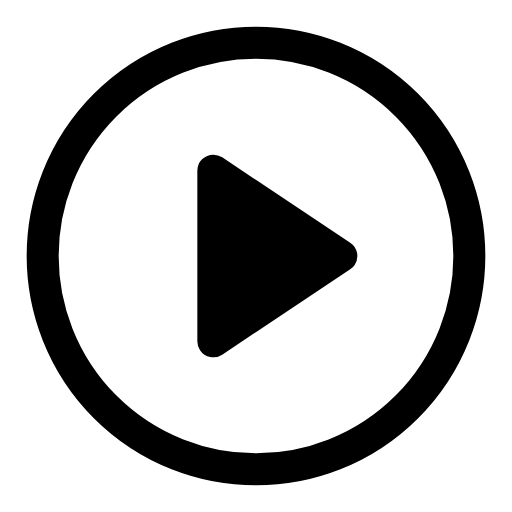
t = 0.00 s
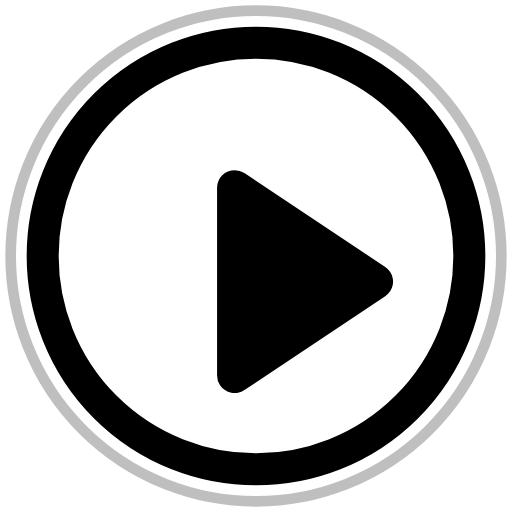
t = 0.25 s
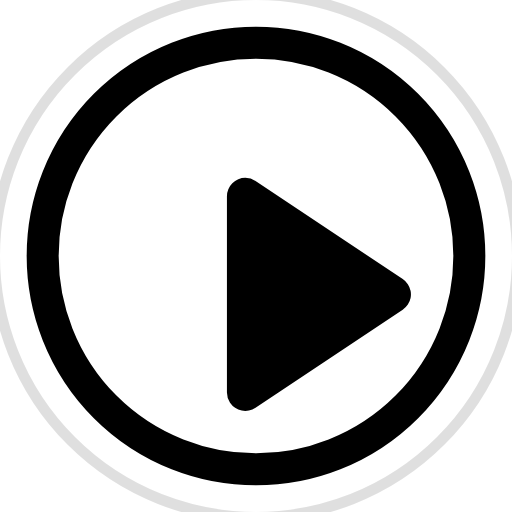
t = 0.38 s
t = 0.63 s: frame unchanged from t = 0.38 s, image omitted
t = 0.75 s: frame unchanged from t = 0.25 s, image omitted
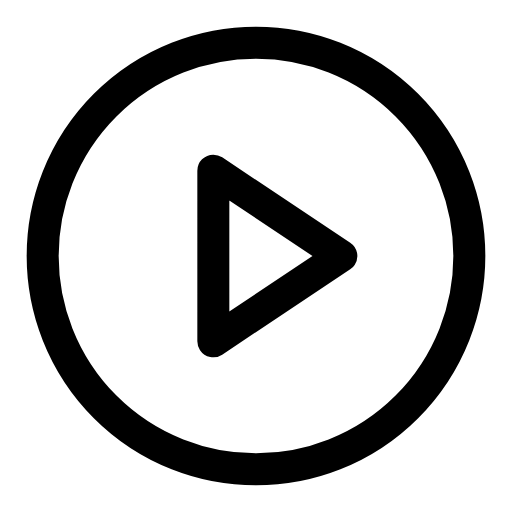
t = 1.00 s

The animated SVG that drew these frames (rendered in a browser with its animation timeline set to each time). Animation: 4 SMIL elements (animate=3,animateTransform=1); one cycle of 1.00 s.

<svg viewBox="0 0 24 24" width="24" height="24" fill="none" stroke="currentColor" stroke-width="1.5" stroke-linecap="round" stroke-linejoin="round" xmlns="http://www.w3.org/2000/svg">
  <circle cx="12" cy="12" r="10"/>
  <polygon points="10 8 16 12 10 16 10 8">
    <animate attributeName="fill" values="none;currentColor;none" dur="1s"/>
    <animateTransform attributeName="transform" type="scale" values="1;1.2;1" dur="1s" additive="sum"/>
  </polygon>
  <circle cx="12" cy="12" r="10" opacity="0.5" stroke-width="0.5">
    <animate attributeName="r" values="10;13;10" dur="1s"/>
    <animate attributeName="opacity" values="0.5;0;0.5" dur="1s"/>
  </circle>
</svg>
